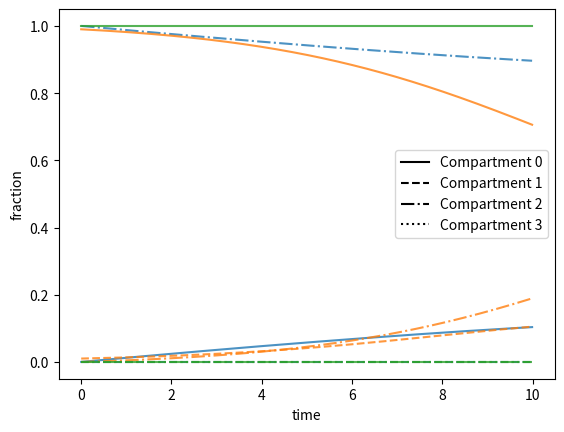
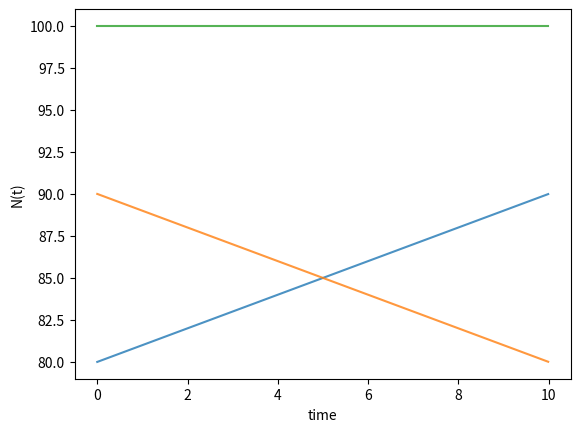

These charts were generated, in order, by the following Python code:
import numpy as np
from scipy.integrate import ode
import matplotlib.pyplot as plt 
from matplotlib.lines import Line2D
#from lmfit import minimize, Parameters


# set equation of motion for SIRX dynamics
class Metapopulation_model:
    def dxdt(self,t,y,R_linear,SI_parameters,Mobility_input,Fraction_population_in_mobile_compartments ,Population_rescale_system,Population_change_matrix,data_penetration):
        # t is time
        # y is array of variables (dimension n x 1). y[0+c] is S for compartment c, y[1+c] is I for compartment c.
        # R is linear rate matrix (dimension n x p), has 1 on entry i,j if variable i is linearly dependent on variable j
        # SI_parameters is an array of parameters that gets multiplied on the SI-terms. 

        # Calculate basic numbers to input in arrays below
        tot_variables = np.shape(R_linear)[0]
        N_populations = int(len(SI_parameters))
        variables_per_population = int(tot_variables/N_populations)


        # Define variables
        dy = np.zeros(tot_variables)

        # Insert nonlinear terms
        for population in range (N_populations) :
            dy[population*variables_per_population + 1] = -SI_parameters[population]*y[population*variables_per_population+1]*y[population*variables_per_population+2]
            dy[population*variables_per_population + 2] = +SI_parameters[population]*y[population*variables_per_population+1]*y[population*variables_per_population+2]

        # Add linear terms
        dy += R_linear.dot(y)


        # Add mobility
        tiny_number_to_ensure_no_zerodivision = 10**(-10)
        fraction_mobile_reciprocal = np.reciprocal(np.matmul(Fraction_population_in_mobile_compartments,y)+tiny_number_to_ensure_no_zerodivision)

        dy += 1/(data_penetration)*np.reciprocal(np.matmul(Population_change_matrix,y))*(np.matmul(Mobility_input,np.multiply(y,fraction_mobile_reciprocal))-np.matmul(np.transpose(np.multiply(Mobility_input,np.multiply(y,fraction_mobile_reciprocal))),np.ones(len(y))))        
        # Take population change into account
        dy -= 1/(data_penetration)*np.reciprocal(np.matmul(Population_change_matrix,y))*(np.matmul(Population_rescale_system,np.ones(len(y)))-np.matmul(np.transpose(Population_rescale_system),np.ones(len(y))))*y
        return dy


    def Solve_metapopulation_model(self,t,y0,R_linear,SI_parameters,Mobility_input,Fraction_population_in_mobile_compartments,Population_rescale_system,Population_change_matrix,data_penetration):
        
        N_populations = len(SI_parameters)
        tot_variables = np.shape(R_linear)[0]
        variables_per_population = int(tot_variables/N_populations)

        for population in range (N_populations) :
            if (np.around(sum(y0[variables_per_population*population+1:variables_per_population*(population+1)]),decimals=10) != 1) :
                print("ERROR: Sum of initial conditions must sum to 1 for every population")
                exit()
        

        t0 = t[0]

        t = t[1:]

        r = ode(self.dxdt)

        # Runge-Kutta with step size control
        r.set_integrator('dopri5')

        # set initial values
        r.set_initial_value(y0,t0)

        # set transmission rate and recovery rate
        r.set_f_params(R_linear,SI_parameters,Mobility_input,Fraction_population_in_mobile_compartments ,Population_rescale_system,Population_change_matrix,data_penetration)

        result = np.zeros((tot_variables,len(t)+1))
        result[:,0] = y0

        # loop through all demanded time points
        for it, t_ in enumerate(t):

            # get result of ODE integration
            y = r.integrate(t_)

            # write result to result vector
            result[:,it+1] = y

        return result



def make_mobility_matrix(mobility_between_populations,variables_affected_by_mobility) :
    populations = len(mobility_between_populations)
    variables = len(variables_affected_by_mobility)    
    
    Res = np.zeros((populations*variables,populations*variables))

    for i in range (populations) :
        Res[i*variables:i*variables+variables,i*variables:i*variables+variables] = mobility_between_populations[i,i]*np.eye(variables) 
        for j in range (i+1,populations) :
            Res[i*variables:i*variables+variables,j*variables:(j+1)*variables] = mobility_between_populations[i,j]*variables_affected_by_mobility
            Res[j*variables:(j+1)*variables,i*variables:i*variables+variables] = mobility_between_populations[j,i]*variables_affected_by_mobility


    return Res
def make_fraction_population_in_mobile_compartments_matrix(Mobility_block,N_populations) :
    M = np.zeros((len(Mobility_block)*N_populations,len(Mobility_block)*N_populations))
    Mobility_arr = np.diag(Mobility_block)
    population_number = 0
    number_of_variables = len(Mobility_arr)
    for i in range (len(M)) :
        M[i,population_number*number_of_variables:(population_number+1)*number_of_variables] = Mobility_arr
        if ((i+1)//number_of_variables == (i+1)/number_of_variables) :
            population_number += 1
    return M

def make_population_change_matrix(variables_per_population,N_populations) :
    Matrix = np.zeros((variables_per_population*N_populations,variables_per_population*N_populations))
    for population in range (N_populations) :
        Matrix[population*variables_per_population:(population+1)*variables_per_population,population*variables_per_population] = ([-1]+[1]*(variables_per_population-1))
    return Matrix
def import_parameters_from_file(SI_parameters,parameters,filename) :
    f = open(filename,'r')
    f.readline()
    parameters = np.array([])
    SI_parameters = np.array([])

    for line in f :
        line.strip()
        columns = line.split('\t')
        SI_parameters = np.concatenate((SI_parameters,np.array([columns[0]],float)))
        parameters = np.concatenate((parameters,np.array(columns[1:],float)))
    f.close()
    return SI_parameters,parameters

def import_initialconditions_from_file(y0,filename,filename_populationsize) :
    # First import populations sizes
    population_sizes = []
    f = open(filename_populationsize,'r')
    f.readline()
    for line in f :
        line.strip()
        columns = line.split('\n')
        population_sizes.append(float(columns[0]))
    f.close()

    f = open(filename,'r')
    f.readline()
    line_num = -1
    for line in f :
        line_num +=1
        line.strip()
        columns = line.split('\t')
        y0 = np.concatenate((y0,np.array([population_sizes[line_num]]+columns[:],float)))
    f.close()
    return y0


def import_mobility_from_file(mobility_array,filename) :
    f = open(filename,'r')
    f.readline()
    for line in f :
        line.strip()
        columns = line.split('\t')
        mobility_array[int(columns[0]),int(columns[1])] = float(columns[2])
    f.close()
    return mobility_array

def give_new_initialconditions(y0,solution,variables_per_population) :
    
    last_variable_y0 = 1.
    for variable in range (len(solution)) :
        if ((variable+1)//variables_per_population ==(variable+1)/variables_per_population ) :
            y0.append(last_variable_y0)
            last_variable_y0 = 1.


        elif (variable//variables_per_population != variable/variables_per_population) :    
            y0.append(solution[variable][-1])
            last_variable_y0 -=solution[variable][-1]

        else : 
            y0.append(solution[variable][-1])
    return y0#np.around(y0,decimals=10)

# -----------------
# Define everything 
# -----------------

# Opportunity to run code with predefined parameters. No need to define files.
run_toy_example = True

# Define ODE model
# (linear rates:)
def add_metapopulation(parameters) :
    
    N = 1
    S = 1
    I = 1
    #E = 1
    R = 1
    
    R_linear = np.array([
        # SEIR system:
        #[0*S, 0*E, 0*I,0*R],
        #[0*S,-parameters[0]*E,0*I,0*R],
        #[0*S,parameters[0]*E,-parameters[1]*I,0*R],
        #[0*S,0*E,parameters[1]*I,0*R]

        # SIR system:
        [0*N,0*S, 0*I,0*R],
        [0*N,0*S,0*I,0*R],        
        [0*N,0*S,-parameters[0]*I,0*R],
        [0*N,0*S,parameters[0]*I,0*R]
        
    ])

    return R_linear

# Which compartments are not affected by mobility? (e.g. quarantined people)
Variables_not_mobile = [0,2] # Mobility does not count as mobile
  



if (run_toy_example == False) :

    # Define where model inputs for different time intervals are saved

    # data folder
    data_folder = 'data/example_data/'
    # parameters
    parameter_filename = data_folder+'parameters_day%i.csv'
    # initial conditions
    initialconditions_filename = data_folder+'initialconditions.csv'
    # mobility network
    mobility_filename = data_folder+'mobility_day%i.csv'
    # populations size
    populationsize_filename = data_folder+'population_day0.csv'

    # Define how many time intervals (the code assumes that number of interval can be used to identify the correct input files above)
    time_intervals = np.arange(0,11,1)
    # How long does each time interval last
    length_of_timeintervals = np.ones(len(time_intervals))

    # Define mobility data penetration rate
    data_penetration = 1.


    # -------
    # Now the code takes care of the rest.
    # -------

    # Define arrays containing an array of inputs for each time interval
    SI_parameters_all = [[]]*len(time_intervals)
    parameters_all = [[]]*len(time_intervals)
    Mobility_data_all = [[]]*len(time_intervals)
    #population_size_all = [[]]*len(time_intervals)

    # And define an
    for time_interval in time_intervals :


        # Import parameters
        SI_parameters_all[time_interval],parameters_all[time_interval]=import_parameters_from_file(SI_parameters_all[time_interval],parameters_all[time_interval],parameter_filename%time_interval)
        # Import Mobility data
        Mobility_data_all[time_interval] = import_mobility_from_file(np.zeros((len(SI_parameters_all[time_interval]),len(SI_parameters_all[time_interval]))),mobility_filename%time_interval)

    # Define time and initial conditions
    y0 = import_initialconditions_from_file(np.array([],float),initialconditions_filename,populationsize_filename)
    #t = np.arange(0,10,0.01)

    # Define populations
    N_populations = len(SI_parameters_all[0])





# Below : Run code with toy parameters.
else  :

    # Define parameters
    parameters_all = [np.array([.2,.4,.6])]
    SI_parameters_all = [np.array([.7,.7,.7])]

    # Define time and initial conditions
    y0 = [80.,.00,0.0,1.0,90.,.99,0.01,0.0,100.,1.00,0.00,0.0]
    #t = np.arange(0,10,0.01)
    time_intervals = [0]
    length_of_timeintervals = [10]

    # Define Mobility data
    Mobility_data_all = [np.array([[5,1,0],[0,6,0],[0,0,7]])]
    data_penetration = 1.

# -----------------
# Now solve
# -----------------


model = Metapopulation_model()


interval_number = -1
current_time = 0
for time_interval in time_intervals :
    interval_number +=1
    t = np.arange(current_time,current_time+length_of_timeintervals[interval_number],0.01)
    current_time+=length_of_timeintervals[interval_number]


    SI_parameters = SI_parameters_all[time_interval]
    parameters = parameters_all[time_interval]
    Mobility_data = Mobility_data_all[time_interval]

    N_populations = len(SI_parameters)
    parameters_per_population = int(len(parameters)/N_populations)

    # Make matrix of linear rates
    R_linear = add_metapopulation(parameters[:parameters_per_population])
    for population in range (1,N_populations) :
        parameter_block = add_metapopulation(parameters[parameters_per_population*population:parameters_per_population*(population+1)])

        R_linear = np.block([[R_linear,np.zeros((np.shape(R_linear)[0],np.shape(parameter_block)[1]))],
                            [np.zeros((np.shape(parameter_block)[0],np.shape(R_linear)[1])),parameter_block]])

    variables_per_population = int(len(R_linear)/N_populations)

    Mobility_block = np.eye(variables_per_population)
    # Mobility block [i,i] = 1 if people in compartment i can move. else = 0
    for i in Variables_not_mobile :
        Mobility_block[i,i] = 0 

    Mobility_input_system = make_mobility_matrix(Mobility_data,Mobility_block)
    Fraction_population_in_mobile_compartments = make_fraction_population_in_mobile_compartments_matrix(Mobility_block,N_populations)
    Population_rescale_system = make_mobility_matrix(Mobility_data,np.eye(len(Mobility_block)))

    # Make population change matrix for input..
    Population_change_matrix = make_population_change_matrix(variables_per_population,N_populations)



    # Solve system
    solution = model.Solve_metapopulation_model(t,y0,R_linear,SI_parameters,Mobility_input_system,Fraction_population_in_mobile_compartments ,Population_rescale_system,Population_change_matrix,data_penetration)
    
    # Save results for this integration in a concatenated array that can be plotted when we are done
    if (current_time == length_of_timeintervals[0]) :
        time_concatenated = np.array([],float)
        solution_concatenated = [np.array([],float)]*(variables_per_population*N_populations)
    time_concatenated = np.concatenate((time_concatenated,t))
    solution_concatenated=np.concatenate((solution_concatenated,solution),axis=1)
    
    # Initial conditions for next simulation (must ensure that they sum to 1 in each population)
    y0 = give_new_initialconditions([],solution,variables_per_population)
    



# Plot
colors = ['C0','C1','C2','C3']
markers = ['-','--','-.','dotted']
plt.figure(1)
for pop in range (N_populations) :
    for i in range (1,variables_per_population):
        plt.plot(time_concatenated,solution_concatenated[i+pop*variables_per_population],linestyle=markers[i-1],color=colors[pop],alpha=0.8)

plt.xlabel('time')
plt.ylabel('fraction')      
plt.legend(handles=[Line2D([0],[0],linestyle=markers[i],color='k', label='Compartment %i'%i) for i in range (variables_per_population)])

plt.figure(2)
for i in range (len(y0)) :
    if (i//variables_per_population == i/variables_per_population) :
        plt.plot(time_concatenated,solution_concatenated[i],linestyle=markers[i-(i//variables_per_population)*variables_per_population],color=colors[i//variables_per_population],alpha=0.8)

plt.xlabel('time')
plt.ylabel('N(t)')      
#plt.legend(handles=

plt.show()
